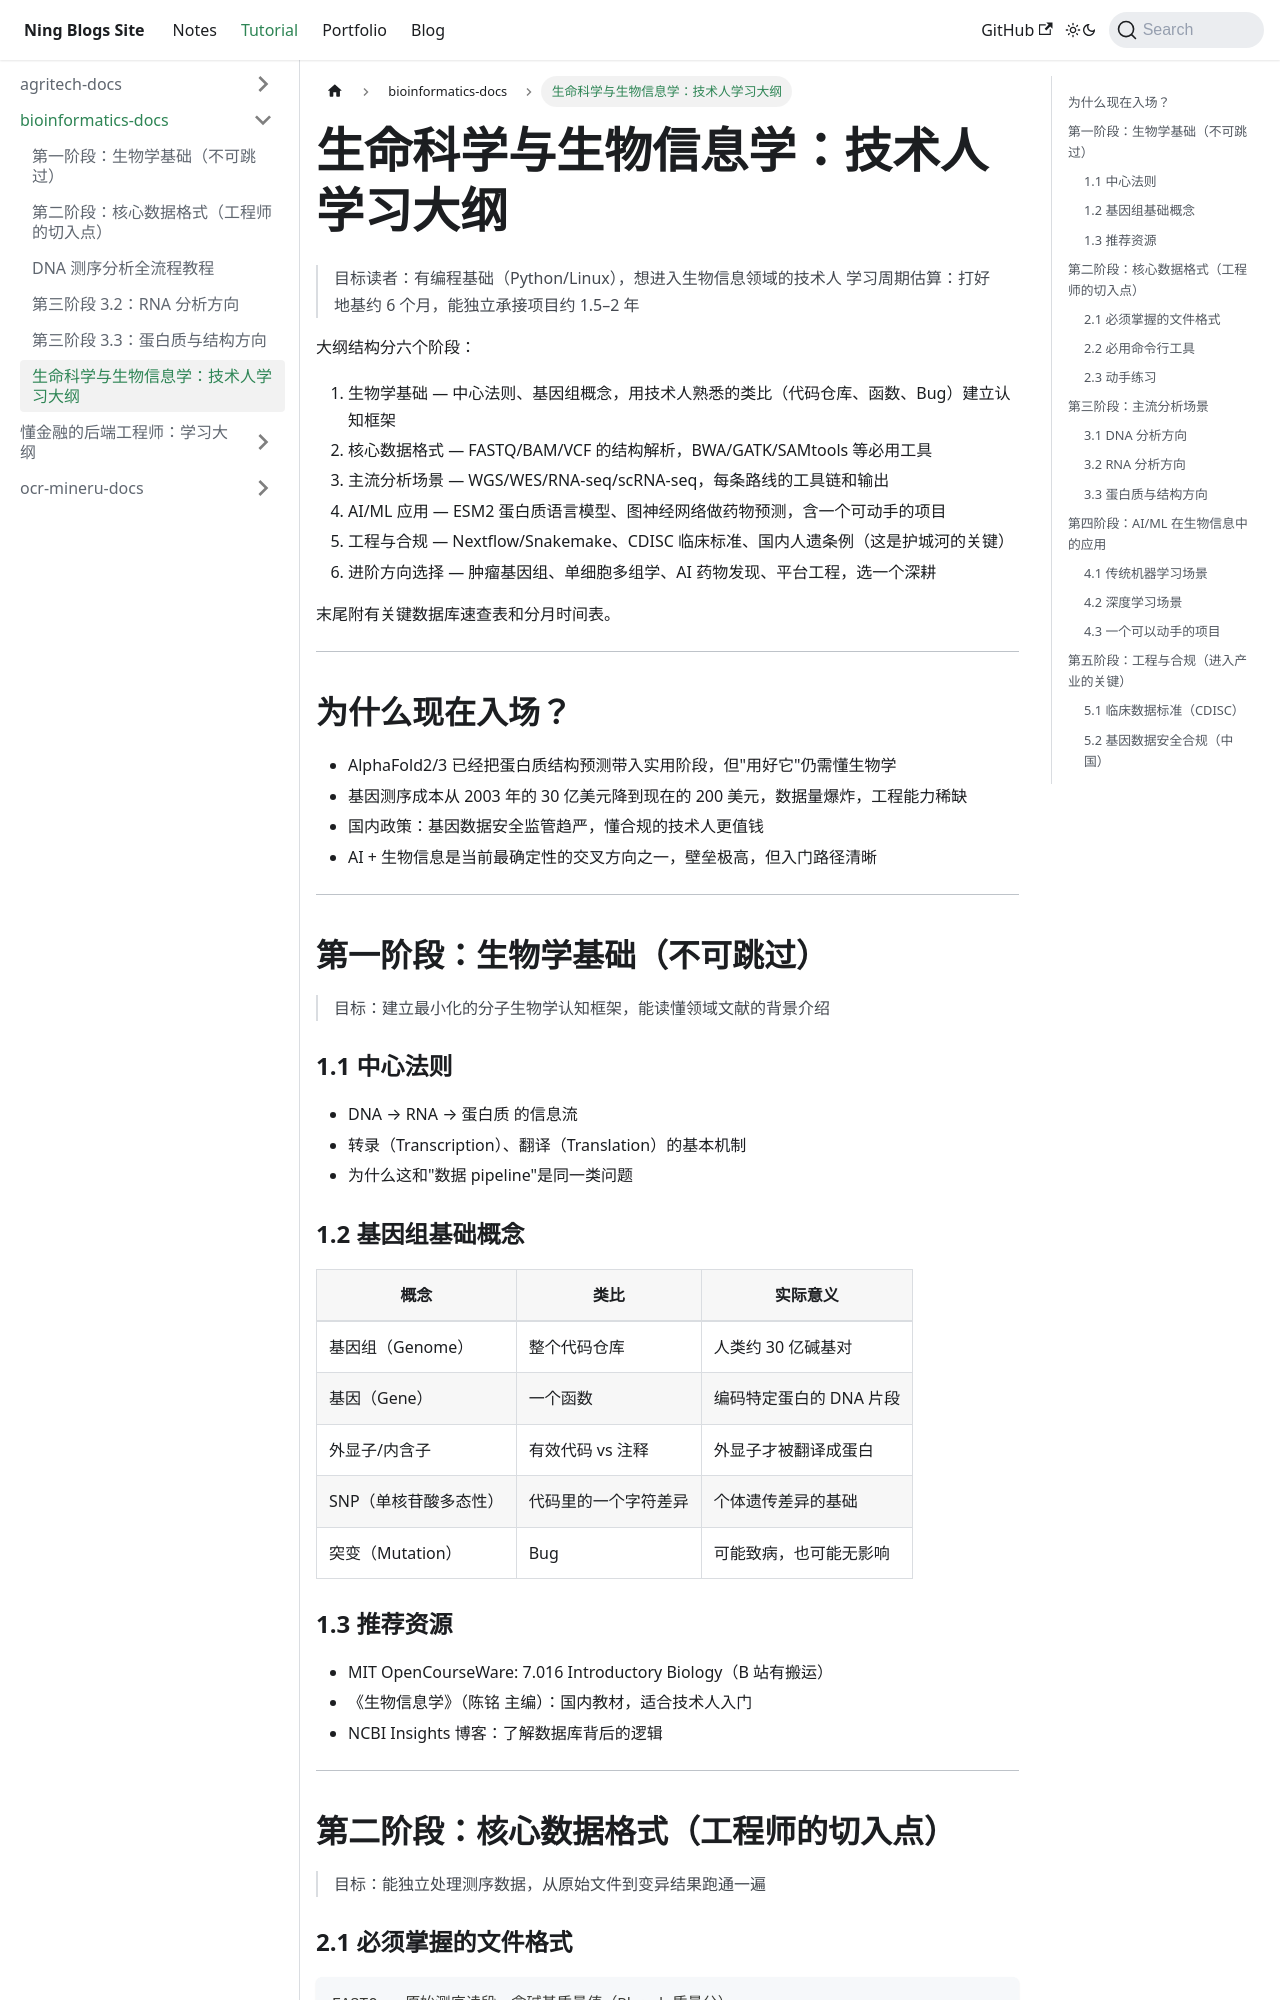

repository: Arterning/blogs · page: docs/tutorial/bioinformatics-docs/learning-outline/index.html · generator: docusaurus

# 生命科学与生物信息学：技术人学习大纲

> 目标读者：有编程基础（Python/Linux），想进入生物信息领域的技术人
> 学习周期估算：打好地基约 6 个月，能独立承接项目约 1.5–2 年

大纲结构分六个阶段：

1. 生物学基础 — 中心法则、基因组概念，用技术人熟悉的类比（代码仓库、函数、Bug）建立认知框架
2. 核心数据格式 — FASTQ/BAM/VCF 的结构解析，BWA/GATK/SAMtools 等必用工具
3. 主流分析场景 — WGS/WES/RNA-seq/scRNA-seq，每条路线的工具链和输出
4. AI/ML 应用 — ESM2 蛋白质语言模型、图神经网络做药物预测，含一个可动手的项目
5. 工程与合规 — Nextflow/Snakemake、CDISC 临床标准、国内人遗条例（这是护城河的关键）
6. 进阶方向选择 — 肿瘤基因组、单细胞多组学、AI 药物发现、平台工程，选一个深耕

末尾附有关键数据库速查表和分月时间表。

---

## 为什么现在入场？

- AlphaFold2/3 已经把蛋白质结构预测带入实用阶段，但"用好它"仍需懂生物学
- 基因测序成本从 2003 年的 30 亿美元降到现在的 200 美元，数据量爆炸，工程能力稀缺
- 国内政策：基因数据安全监管趋严，懂合规的技术人更值钱
- AI + 生物信息是当前最确定性的交叉方向之一，壁垒极高，但入门路径清晰

---

## 第一阶段：生物学基础（不可跳过）

> 目标：建立最小化的分子生物学认知框架，能读懂领域文献的背景介绍

### 1.1 中心法则

- DNA → RNA → 蛋白质 的信息流
- 转录（Transcription）、翻译（Translation）的基本机制
- 为什么这和"数据 pipeline"是同一类问题

### 1.2 基因组基础概念

| 概念 | 类比 | 实际意义 |
|------|------|---------|
| 基因组（Genome） | 整个代码仓库 | 人类约 30 亿碱基对 |
| 基因（Gene） | 一个函数 | 编码特定蛋白的 DNA 片段 |
| 外显子/内含子 | 有效代码 vs 注释 | 外显子才被翻译成蛋白 |
| SNP（单核苷酸多态性） | 代码里的一个字符差异 | 个体遗传差异的基础 |
| 突变（Mutation） | Bug | 可能致病，也可能无影响 |

### 1.3 推荐资源

- MIT OpenCourseWare: 7.016 Introductory Biology（B 站有搬运）
- 《生物信息学》（陈铭 主编）：国内教材，适合技术人入门
- NCBI Insights 博客：了解数据库背后的逻辑

---

## 第二阶段：核心数据格式（工程师的切入点）

> 目标：能独立处理测序数据，从原始文件到变异结果跑通一遍
